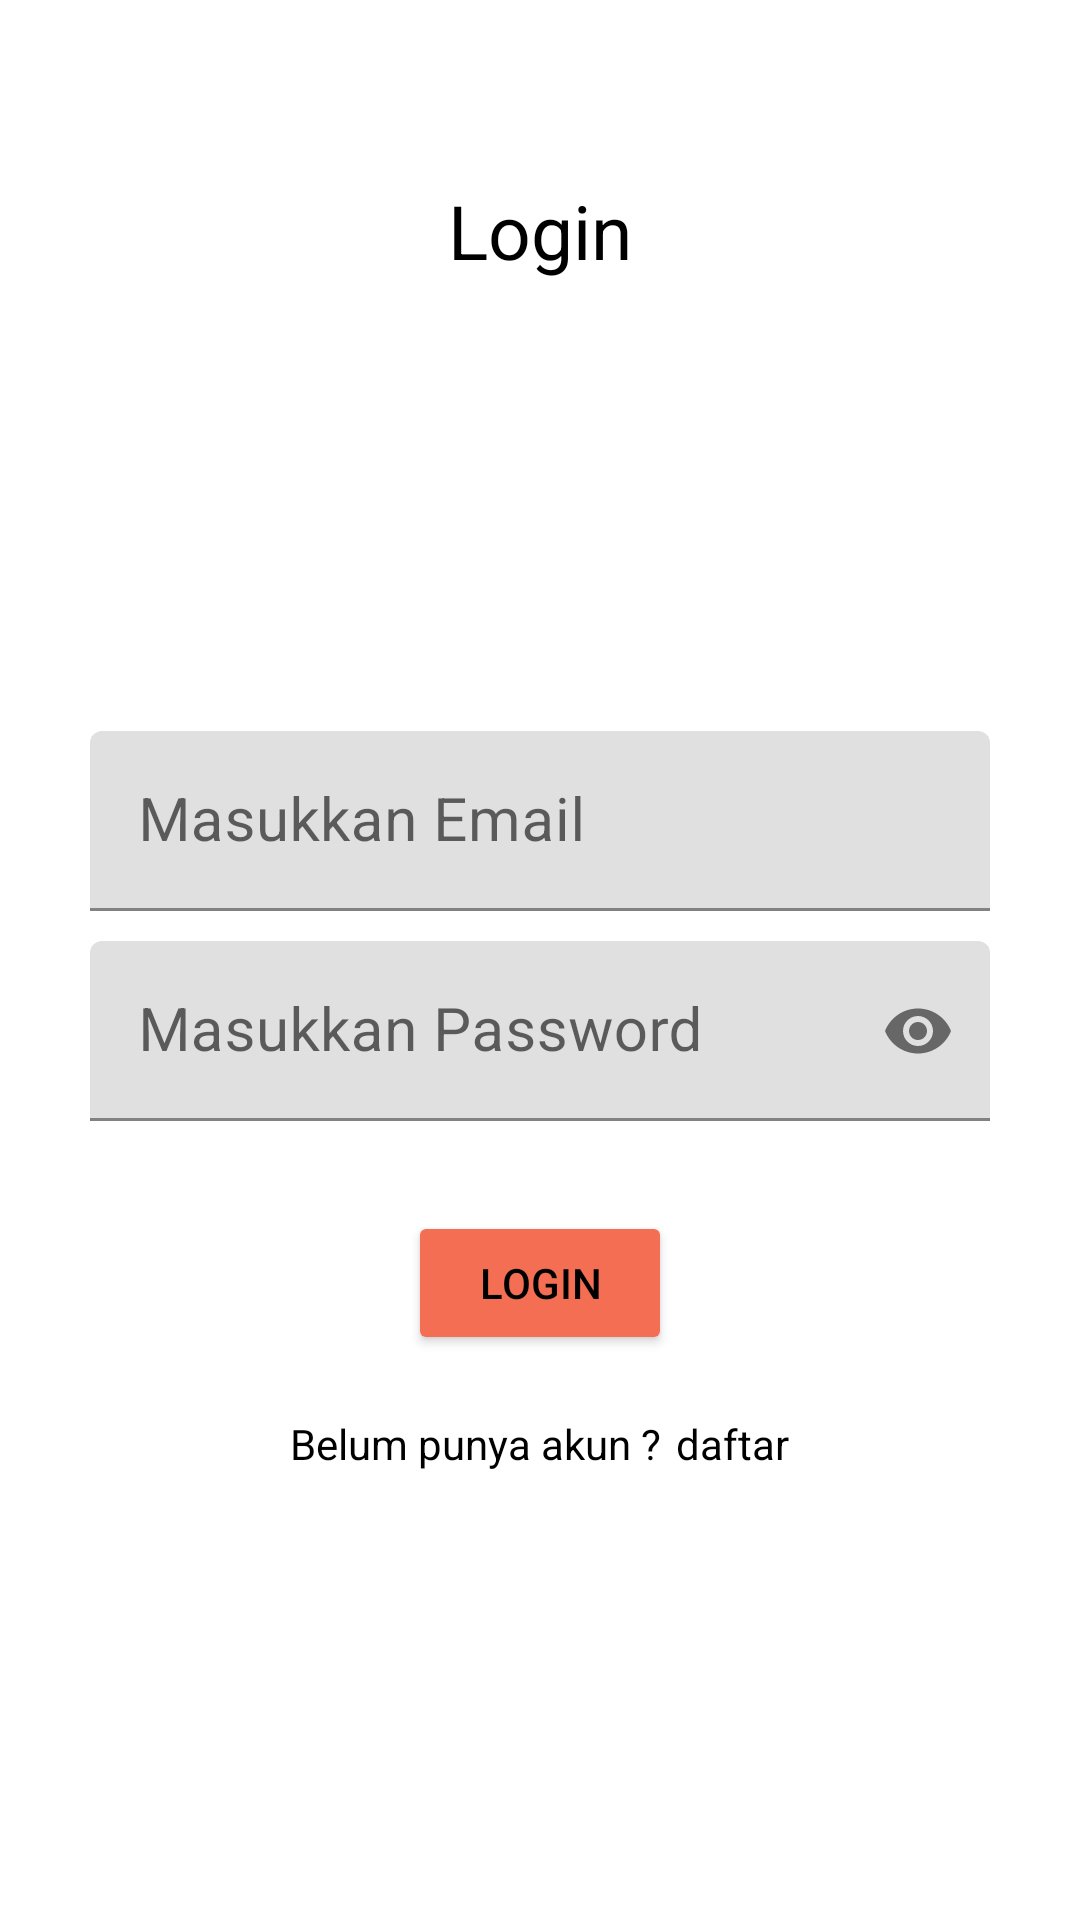

Produce the Android XML layout that renders to this screen, including the resource entries it uses.
<!-- AndroidManifest.xml: application theme Theme.ChallengeChapterEnam -->
<!-- res/layout/fragment_login.xml -->
<?xml version="1.0" encoding="utf-8"?>
<LinearLayout
    xmlns:android="http://schemas.android.com/apk/res/android"

    xmlns:app="http://schemas.android.com/apk/res-auto"
    android:layout_width="match_parent"
    android:orientation="vertical"
    android:layout_height="match_parent"
    >

    <TextView
        android:id="@+id/p"
        android:layout_marginTop="60dp"
        android:layout_gravity="center_horizontal"
        android:text="Login"
        android:textSize="25sp"
        android:textColor="@color/black"
        android:layout_width="wrap_content"
        android:layout_height="wrap_content">

    </TextView>

    <ImageView
        android:layout_marginTop="20dp"
        android:src="@drawable/icon"
        android:layout_gravity="center_horizontal"
        android:layout_width="100dp"
        android:layout_height="100dp">

    </ImageView>

    <com.google.android.material.textfield.TextInputLayout
        android:layout_gravity="center_horizontal"
        android:layout_width="wrap_content"
        android:layout_height="wrap_content">
        <EditText

            android:hint="Masukkan Email"
            android:textSize="20sp"
            android:layout_marginTop="30dp"
            android:layout_gravity="center_horizontal"
            android:id="@+id/loginemail"
            android:background="@drawable/rectangleedittext"
            android:layout_width="300dp"
            android:layout_height="60dp">

        </EditText>
    </com.google.android.material.textfield.TextInputLayout>




    <com.google.android.material.textfield.TextInputLayout
        android:padding="10dp"
        android:layout_gravity="center_horizontal"
        app:passwordToggleEnabled="true"
        android:layout_width="wrap_content"
        android:layout_height="wrap_content">

        <EditText
            android:hint="Masukkan Password"
            android:textSize="20sp"
            android:layout_gravity="center_horizontal"
            android:id="@+id/loginpassword"
            android:inputType="textPassword"
            app:passwordToggleEnabled="true"
            android:background="@drawable/rectangleedittext"
            android:layout_width="300dp"
            android:layout_height="60dp">

        </EditText>

    </com.google.android.material.textfield.TextInputLayout>

    <Button
        android:id="@+id/btnlogin"
        android:text="Login"
        android:textColor="@color/black"
        android:backgroundTint="@color/orange"
        android:layout_marginTop="20dp"
        android:layout_gravity="center_horizontal"
        android:layout_width="wrap_content"
        android:layout_height="wrap_content">

    </Button>

    <RelativeLayout
        android:layout_gravity="center_horizontal"
        android:layout_width="wrap_content"
        android:layout_height="wrap_content">

        <TextView


            android:id="@+id/daftar"
            android:textSize="14sp"
            android:layout_marginTop="20dp"
            android:text="Belum punya akun ?"
            android:textColor="@color/black"
            android:layout_width="wrap_content"
            android:layout_height="wrap_content">

        </TextView>

        <TextView

            android:layout_toRightOf="@id/daftar"
            android:layout_marginLeft="5dp"
            android:id="@+id/daftar2"
            android:textSize="14sp"
            android:layout_marginTop="20dp"
            android:text="daftar"
            android:textColor="@color/black"
            android:layout_width="wrap_content"
            android:layout_height="wrap_content">
        </TextView>
    </RelativeLayout>

</LinearLayout>
<!-- resources referenced by this layout -->
<resources>
  <color name="black">#FF000000</color>
  <color name="orange">#F36E53</color>
  <style name="Theme.ChallengeChapterEnam" parent="Theme.MaterialComponents.DayNight.NoActionBar">
          
          <item name="colorPrimary">@color/purple_500</item>
          <item name="colorPrimaryVariant">@color/purple_700</item>
          <item name="colorOnPrimary">@color/white</item>
          
          <item name="colorSecondary">@color/teal_200</item>
          <item name="colorSecondaryVariant">@color/teal_700</item>
          <item name="colorOnSecondary">@color/black</item>
          
          <item name="android:statusBarColor" tools:targetApi="l">?attr/colorPrimaryVariant</item>
          
      </style>
  <color name="purple_500">#FF6200EE</color>
  <color name="purple_700">#FF3700B3</color>
  <color name="white">#FFFFFFFF</color>
  <color name="teal_200">#FF03DAC5</color>
  <color name="teal_700">#FF018786</color>
</resources>
